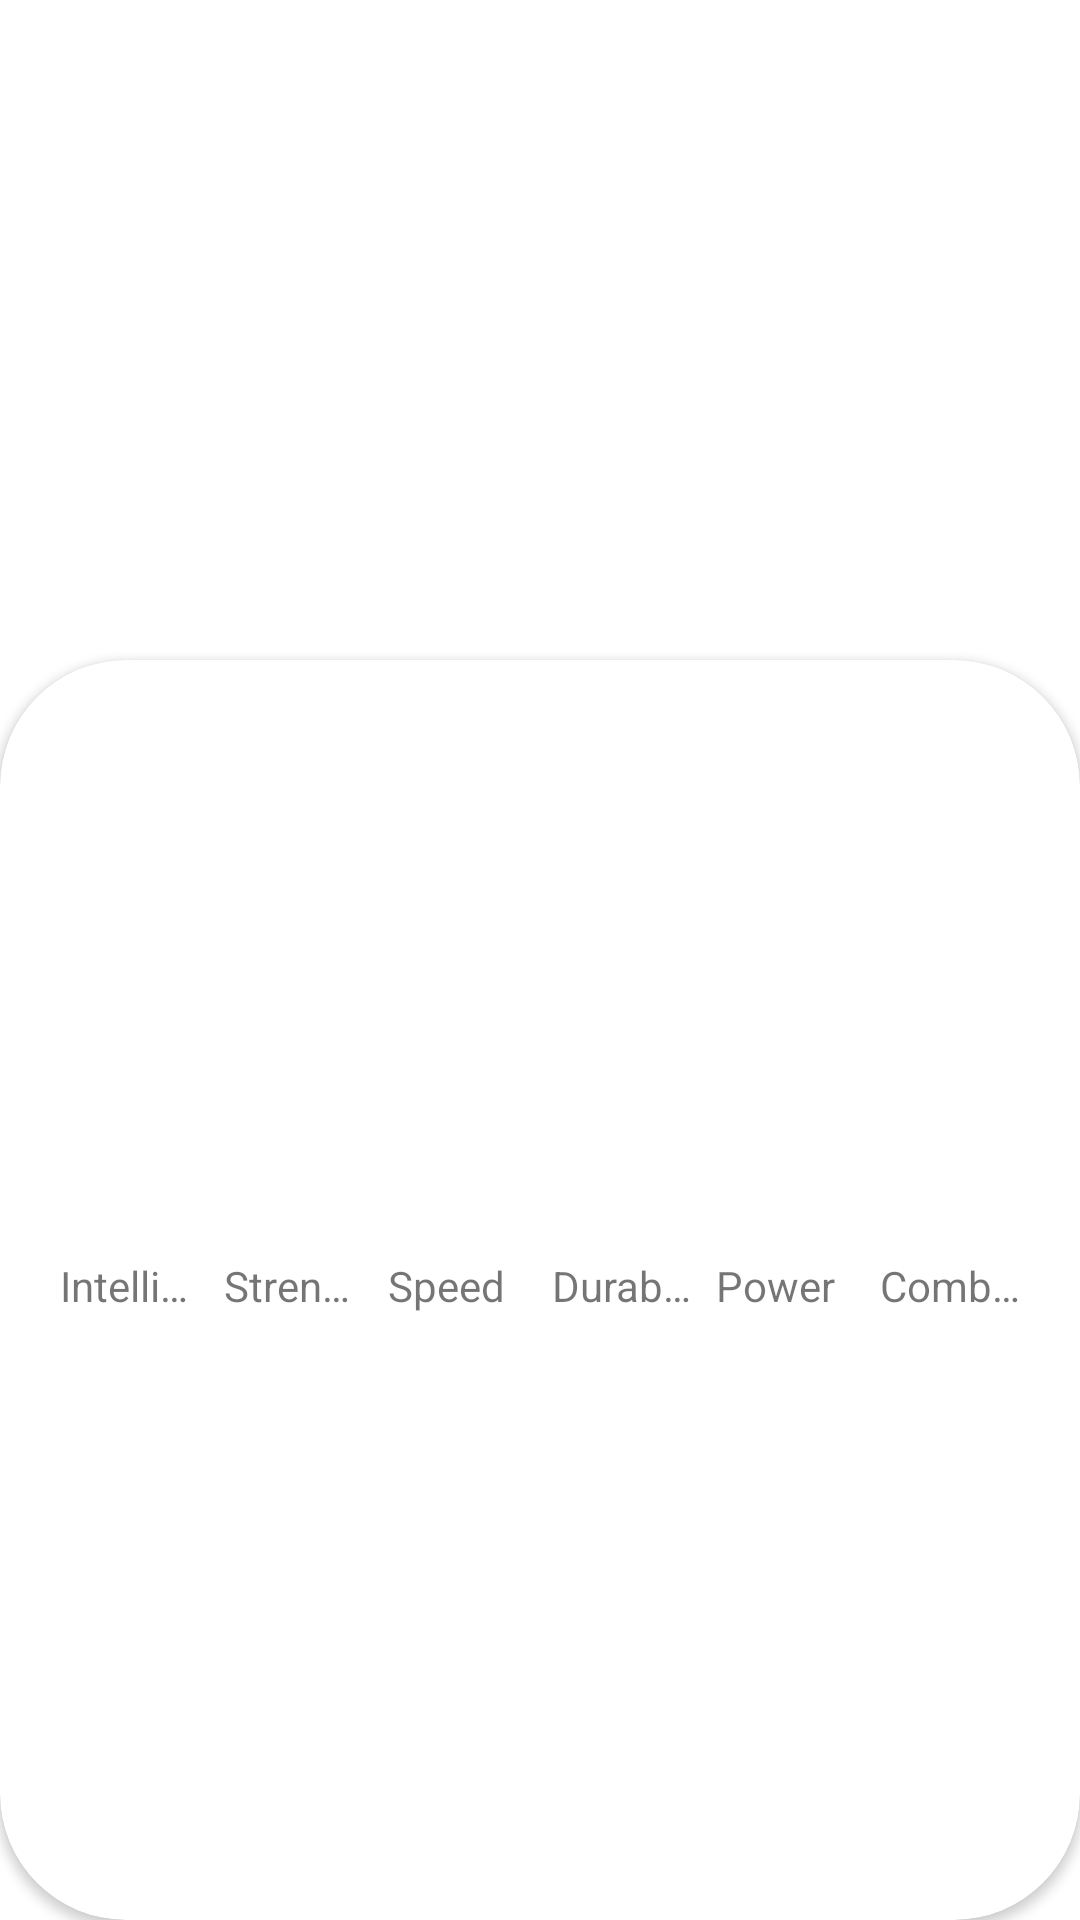

Produce the Android XML layout that renders to this screen, including the resource entries it uses.
<!-- AndroidManifest.xml: application theme Theme.AndroidMaster -->
<!-- res/layout/activity_detail_superhero.xml -->
<?xml version="1.0" encoding="utf-8"?>
<androidx.constraintlayout.widget.ConstraintLayout xmlns:android="http://schemas.android.com/apk/res/android"
    xmlns:app="http://schemas.android.com/apk/res-auto"
    xmlns:tools="http://schemas.android.com/tools"
    android:layout_width="match_parent"
    android:layout_height="match_parent"
    tools:context=".superheroapp.DetailSuperheroActivity">

    <ImageView
        android:id="@+id/ivSuperhero"
        android:layout_width="match_parent"
        android:layout_height="250dp"
        android:scaleType="centerCrop"
        app:layout_constraintEnd_toEndOf="parent"
        app:layout_constraintStart_toStartOf="parent"
        app:layout_constraintTop_toTopOf="parent"/>

    <androidx.cardview.widget.CardView
        android:layout_width="0dp"
        android:layout_height="0dp"
        android:layout_marginTop="220dp"
        android:elevation="8dp"
        app:cardCornerRadius="42dp"
        app:layout_constraintBottom_toBottomOf="parent"
        app:layout_constraintEnd_toEndOf="parent"
        app:layout_constraintStart_toStartOf="parent"
        app:layout_constraintTop_toTopOf="parent">


        <LinearLayout
            android:layout_width="match_parent"
            android:layout_height="match_parent"
            android:orientation="vertical">

        <TextView
            android:id="@+id/tvSuperheroName"
            android:layout_width="match_parent"
            android:layout_height="wrap_content"
            android:gravity="center_horizontal"
            android:textColor="@color/black"
            android:textSize="28sp"
            android:textStyle="bold"
            tools:text="Julian" />

            <TextView
                android:id="@+id/tvSuperheroRealName"
                android:layout_width="match_parent"
                android:layout_height="wrap_content"
                android:gravity="center"
                android:textColor="@color/black"
                android:textStyle="italic"
                tools:text="Julian" />
            <TextView
                android:id="@+id/tvSuperheroPublisher"
                android:layout_width="match_parent"
                android:layout_height="wrap_content"
                android:gravity="center_horizontal"
                android:textSize="11sp"
                android:layout_gravity="end"
                tools:text="Julian" />


        <LinearLayout
            android:layout_width="match_parent"
            android:layout_height="100dp"
            android:layout_marginHorizontal="16dp"
            android:layout_marginTop="24dp"
            android:orientation="horizontal"
            android:gravity="bottom">

            <View
                android:id="@+id/viewIntelligence"
                android:layout_width="0dp"
                android:layout_height="0dp"
                android:layout_marginHorizontal="4dp"
                android:layout_weight="1"
                android:background="@color/superhero_stat_intelligence" />

            <View
                android:id="@+id/viewStrength"
                android:layout_width="0dp"
                android:layout_height="0dp"
                android:layout_marginHorizontal="4dp"
                android:layout_weight="1"
                android:background="@color/superhero_stat_strength" />
            <View
                android:id="@+id/viewSpeed"
                android:layout_width="0dp"
                android:layout_height="0dp"
                android:layout_marginHorizontal="4dp"
                android:layout_weight="1"
                android:background="@color/superhero_stat_speed" />
            <View
                android:id="@+id/viewDuravility"
                android:layout_width="0dp"
                android:layout_height="0dp"
                android:layout_marginHorizontal="4dp"
                android:layout_weight="1"
                android:background="@color/superhero_stat_durability" />

            <View
                android:id="@+id/viewPower"
                android:layout_width="0dp"
                android:layout_height="0dp"
                android:layout_marginHorizontal="4dp"
                android:layout_weight="1"
                android:background="@color/superhero_stat_power" />
            <View
                android:id="@+id/viewCombat"
                android:layout_width="0dp"
                android:layout_height="0dp"
                android:layout_marginHorizontal="4dp"
                android:layout_weight="1"
                android:background="@color/superhero_stat_combat" />

        </LinearLayout>

        <LinearLayout
            android:layout_width="match_parent"
            android:layout_height="wrap_content"
            android:layout_marginHorizontal="16dp"
            android:layout_marginTop="4dp"
            android:orientation="horizontal"
            android:gravity="bottom">
            
            <TextView
                android:layout_width="0dp"
                android:text="Intelligence"
                android:layout_height="wrap_content"
                android:singleLine="true"
                android:maxLines="1"
                android:layout_marginHorizontal="4dp"
                android:layout_weight="1"
                 />
            <TextView
                android:layout_width="0dp"
                android:text="Strength"
                android:singleLine="true"
                android:maxLines="1"
                android:layout_height="wrap_content"
                android:layout_marginHorizontal="4dp"
                android:layout_weight="1"
                 />
            <TextView
                android:layout_width="0dp"
                android:text="Speed"
                android:singleLine="true"
                android:maxLines="1"
                android:layout_height="wrap_content"
                android:layout_marginHorizontal="4dp"
                android:layout_weight="1"
                />
            <TextView
                android:layout_width="0dp"
                android:text="Durability"
                android:singleLine="true"
                android:maxLines="1"
                android:layout_height="wrap_content"
                android:layout_marginHorizontal="4dp"
                android:layout_weight="1"
                />
            <TextView
                android:layout_width="0dp"
                android:text="Power"
                android:singleLine="true"
                android:maxLines="1"
                android:layout_height="wrap_content"
                android:layout_marginHorizontal="4dp"
                android:layout_weight="1"
                />
            <TextView
                android:layout_width="0dp"
                android:text="Combat"
                android:singleLine="true"
                android:maxLines="1"
                android:layout_height="wrap_content"
                android:layout_marginHorizontal="4dp"
                android:layout_weight="1"
                />

        </LinearLayout>
    </LinearLayout>
    </androidx.cardview.widget.CardView>
</androidx.constraintlayout.widget.ConstraintLayout>
<!-- resources referenced by this layout -->
<resources>
  <color name="black">#FF000000</color>
  <color name="superhero_stat_combat">#673AB7</color>
  <color name="superhero_stat_durability">#03A9F4</color>
  <color name="superhero_stat_intelligence">#00FF00</color>
  <color name="superhero_stat_power">#FFEB3B</color>
  <color name="superhero_stat_speed">#E88B00</color>
  <color name="superhero_stat_strength">#FF0000</color>
  <style name="Theme.AndroidMaster" parent="Theme.MaterialComponents.DayNight.DarkActionBar">
          
          <item name="colorPrimary">@color/purple_500</item>
          <item name="colorPrimaryVariant">@color/purple_700</item>
          <item name="colorOnPrimary">@color/white</item>
          
          <item name="colorSecondary">@color/teal_200</item>
          <item name="colorSecondaryVariant">@color/teal_700</item>
          <item name="colorOnSecondary">@color/black</item>
          
          <item name="android:statusBarColor">?attr/colorPrimaryVariant</item>
          
      </style>
  <color name="purple_500">#FF6200EE</color>
  <color name="purple_700">#FF3700B3</color>
  <color name="white">#FFFFFFFF</color>
  <color name="teal_200">#FF03DAC5</color>
  <color name="teal_700">#FF018786</color>
</resources>
